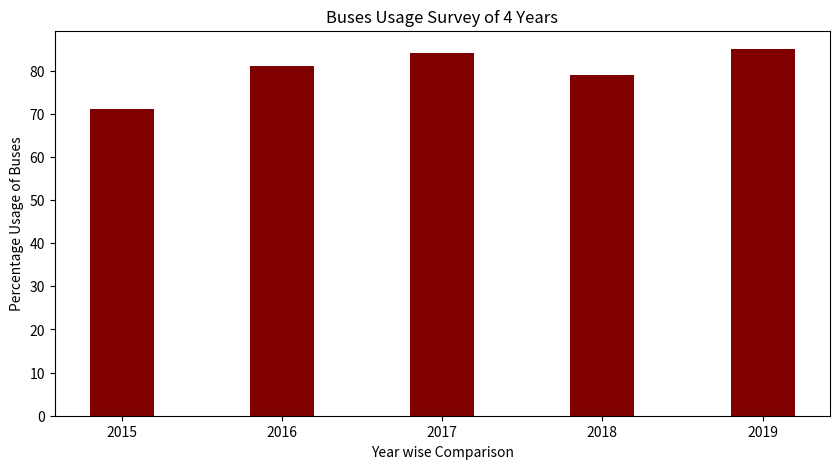

Write the Python code that produced this figure.
#Through this program, i am plotting the graph for comparison of year wise percentage of usage of bus.

import numpy as np 
import matplotlib.pyplot as plt  
  
   
# creating the dataset 
data = {'2015':71, '2016':81, '2017':84,  
        '2018':79, '2019':85} 
courses = list(data.keys()) 
values = list(data.values()) 
   
fig = plt.figure(figsize = (10, 5)) 
  
# creating the bar plot 
plt.bar(courses, values, color ='maroon',  
        width = 0.4) 
  
plt.xlabel("Year wise Comparison") 
plt.ylabel("Percentage Usage of Buses") 
plt.title("Buses Usage Survey of 4 Years") 
plt.show() 
